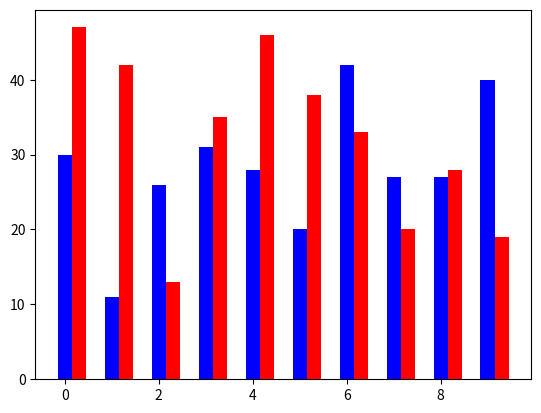

The matplotlib source for this figure:
# _*_ coding:UTF-8 _*_
# [redacted]
# 开发团队: 理想国真恵玩
# 开发时间: 2019/9/27 10:36
# 文件名称: hw009_并列条形图.py
# 开发工具: PyCharm
import numpy as np
import matplotlib.pyplot as plt

x = np.arange(10)
y1 = np.random.randint(5, 50, 10)
y2 = np.random.randint(5, 50, 10)

# 关键技术
# 1.设置bar宽度
# 2.让y2的x加上宽度
bar_width = .3
plt.bar(x, y1, bar_width, color='b')
plt.bar(x + bar_width, y2, bar_width, color='r')

plt.show()
